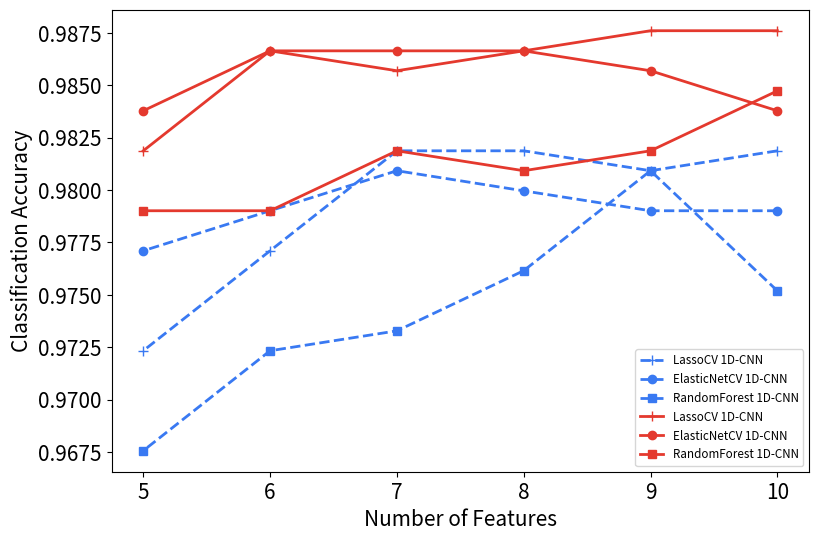

This figure's Python source:
import numpy as np
import matplotlib.pyplot as plt
from mpl_toolkits.axes_grid1.inset_locator import inset_axes
from matplotlib.patches import ConnectionPatch

x_10 = [10, 9, 8, 7, 6, 5]

# 已修
LassoCVOneCNN =    [0.98187,0.98092,0.98187,0.98187,0.9771,0.97233]
ElasticNetCVOneCNN =[0.97901,0.97901,0.97996,0.98092,0.97901,0.9771]
RandomForestOneCNN =[0.97519,0.98092,0.97615,0.97328,0.97233,0.96756]




LassoCVTAOneCNN = [ 0.9876,0.9876,0.98664,0.98569,0.98664,0.98187]

ElasticNetCVTAOneCNN = [0.98378,0.98569,0.98664,0.98664,0.98664,0.98378]

RandomForestTAOneCNN = [ 0.98473,0.98187,0.98092,0.98187,0.97901,0.97901]

plt.rcParams["figure.figsize"] = [9, 6]
fig, ax = plt.subplots(1, 1)

##E4392E #3979F2
# ----------
ax.plot(x_10, LassoCVOneCNN, color='#3979F2', linewidth=2, linestyle='--', marker='+', ms=7, label='LassoCV 1D-CNN')
ax.plot(x_10, ElasticNetCVOneCNN, color='#3979F2', linewidth=2, linestyle='--', marker='o', ms=6,
        label='ElasticNetCV 1D-CNN')
ax.plot(x_10, RandomForestOneCNN, color='#3979F2', linewidth=2, linestyle='--', marker='s', ms=6, label='RandomForest 1D-CNN')
# ----------
ax.plot(x_10, LassoCVTAOneCNN, color='#E4392E', linewidth=2, linestyle='-', marker='+', ms=7, label='LassoCV 1D-CNN')
ax.plot(x_10, ElasticNetCVTAOneCNN, color='#E4392E', linewidth=2, linestyle='-', marker='o', ms=6,
        label='ElasticNetCV 1D-CNN')
ax.plot(x_10, RandomForestTAOneCNN, color='#E4392E', linewidth=2, linestyle='-', marker='s', ms=6, label='RandomForest 1D-CNN')

font1 = {'size': 8.4}
ax.legend(loc="lower right",prop=font1)
ax.set_xlabel('Number of Features',fontsize=15)
ax.set_ylabel('Classification Accuracy',fontsize=15)
plt.xticks(fontsize=15)  # x轴上的标签旋转45度
plt.yticks(fontsize=15)
plt.show()